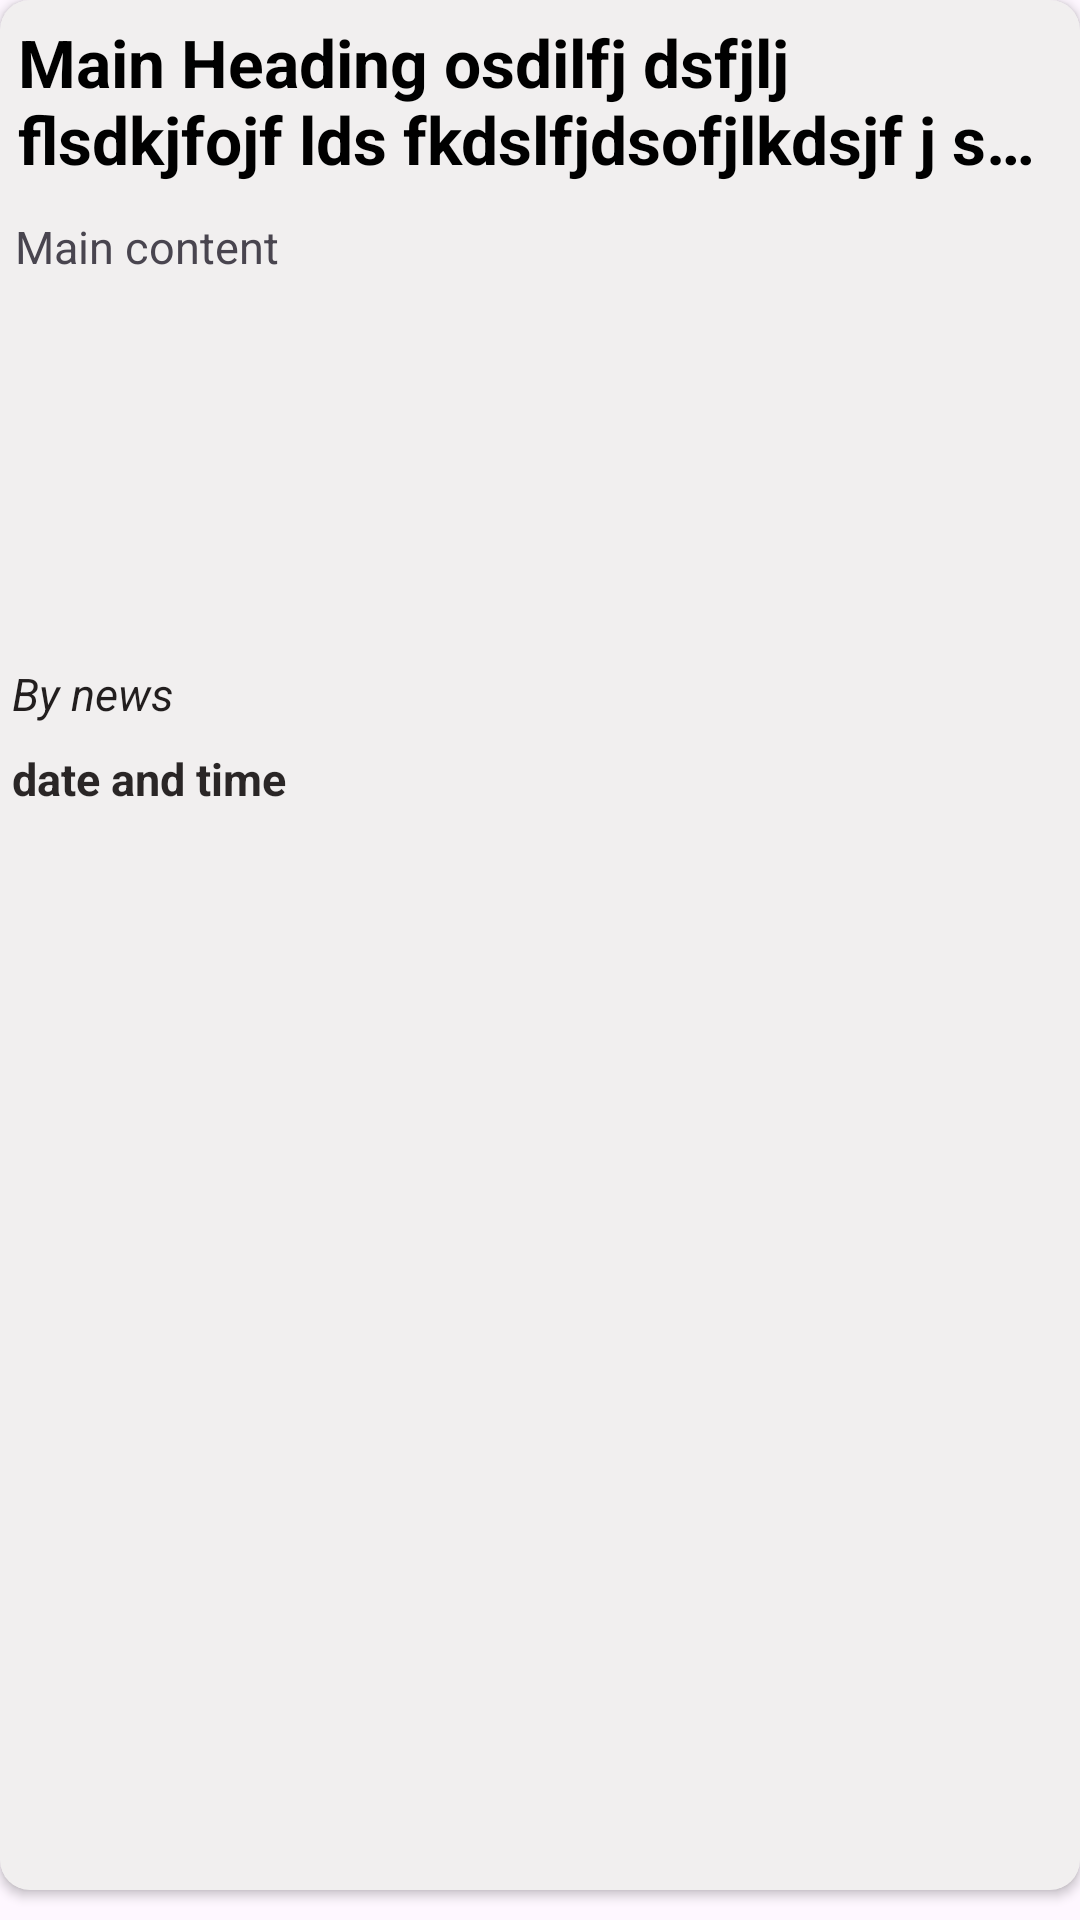

Write the Android layout XML for this screen, with the resource values it uses.
<!-- AndroidManifest.xml: application theme Theme.NewsBuddy -->
<!-- res/layout/recyclerview_item_layout.xml -->
<?xml version="1.0" encoding="utf-8"?>
<LinearLayout
    xmlns:android="http://schemas.android.com/apk/res/android"
    xmlns:app="http://schemas.android.com/apk/res-auto"
    android:layout_width="match_parent"
    android:layout_height="290dp"
    android:layout_margin="10dp"
    >

<androidx.cardview.widget.CardView
    android:layout_width="match_parent"
    android:layout_height="match_parent"
    app:cardCornerRadius="10dp"
    android:elevation="5dp"
    android:padding="5dp"
    android:layout_marginBottom="10dp"
    android:id="@+id/cardView"
    >

    <LinearLayout
        android:layout_width="match_parent"
        android:layout_height="match_parent"
        android:orientation="vertical"
        android:background="#66DCD6D6"
        >

        <TextView
            android:id="@+id/txtHeading"
            android:layout_width="match_parent"
            android:layout_height="wrap_content"
            android:text="@string/heading"
            android:textColor="@color/black"
            android:textSize="22sp"
            android:textStyle="bold"
            android:ellipsize="end"
            android:maxLines="2"
            android:padding="6dp"
            />

        <LinearLayout
            android:layout_width="match_parent"
            android:layout_height="150dp"
            android:orientation="horizontal"
            >
            
            <TextView
                android:id="@+id/txtDescription"
                android:layout_width="match_parent"
                android:layout_height="match_parent"
                android:ellipsize="end"
                android:maxLines="7"
                android:layout_weight="1"
                android:padding="5dp"
                android:textSize="15sp"
                android:text="@string/main_content"
                />

            <ImageView
                android:id="@+id/imgNews"
                android:layout_width="match_parent"
                android:layout_height="match_parent"
                android:layout_weight="1"
                android:scaleType="centerCrop"
                android:padding="5dp"
                android:src="@drawable/ic_launcher_background"
                />
            
        </LinearLayout>
        
        <TextView
            android:layout_width="match_parent"
            android:layout_height="wrap_content"
            android:text="@string/by_news"
            android:textSize="15sp"
            android:textColor="#221E1E"
            android:id="@+id/txtAuthor"
            android:textStyle="italic"
            android:padding="4dp"
            android:ellipsize="end"
            android:maxLines="1"
            />

        <TextView
            android:id="@+id/txtPublishedAt"
            android:layout_width="match_parent"
            android:layout_height="wrap_content"
            android:text="@string/date_and_time"
            android:textSize="15sp"
            android:padding="4dp"
            android:textColor="#ED1B1717"
            android:ellipsize="end"
            android:textStyle="bold"
            android:maxLines="1"
            />


    </LinearLayout>

</androidx.cardview.widget.CardView>

</LinearLayout>
<!-- resources referenced by this layout -->
<resources>
  <string name="by_news">By news</string>
  <string name="date_and_time">date and time</string>
  <string name="heading">Main Heading osdilfj dsfjlj flsdkjfojf lds fkdslfjdsofjlkdsjf j sdljlj ds of news</string>
  <string name="main_content">Main content</string>
  <style name="Theme.NewsBuddy" parent="Base.Theme.NewsBuddy" />
  <style name="Base.Theme.NewsBuddy" parent="Theme.Material3.DayNight.NoActionBar">
          
           <item name="colorPrimary">#C04AD5</item>
          <item name="colorPrimaryDark">#882499</item>
      </style>
  <!-- not gathered from this repository: default colours our renderer supplied (Android Studio template values) -->
  <color name="black">#FF000000</color>
</resources>
